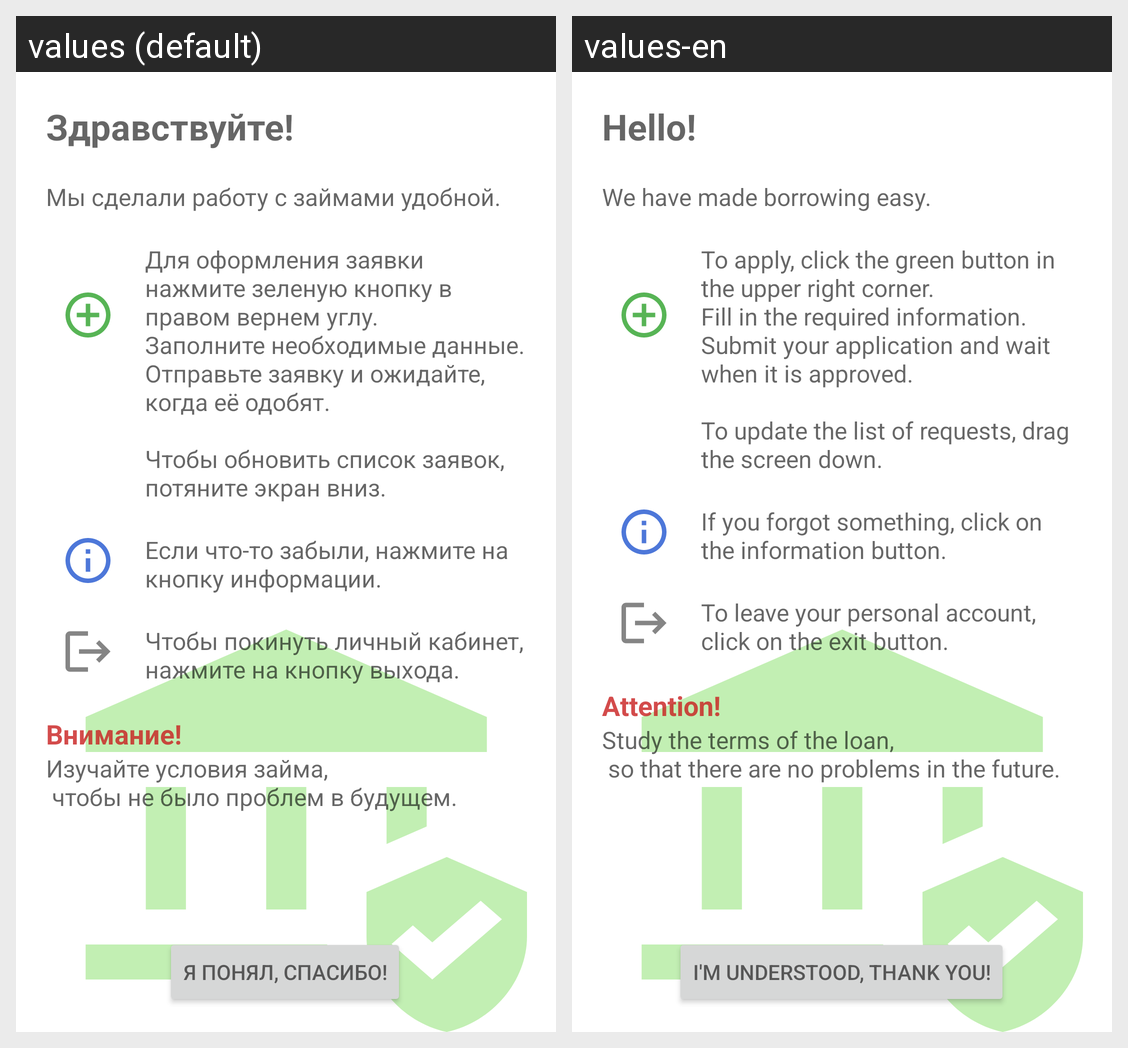

The Android screen above is rendered under two locales of the same app. Produce the string resources it draws, with the default and per-locale values.
Android screen res/layout/info_app_fragment.xml rendered under 2 locales, left to right: values (default), values-en. Device: Nexus 5 (rendered at 1080×1920; each locale shown at half size, 540×960, under a caption strip naming it); theme Theme.Loan_app.
Strings drawn on this screen, with the default value and each locale's value (text and hints the layout hard-codes, and strings that could not be matched under every locale, appear in the picture but are not listed):

textHello
  values: Здравствуйте!
  values-en: Hello!

textInfo
  values: Мы сделали работу с займами удобной.
  values-en: We have made borrowing easy.

textInfoAdd
  values: Для оформления заявки нажмите зеленую кнопку в правом вернем углу. 
      Заполните необходимые данные. 
      Отправьте заявку и ожидайте, 
      когда её одобят. 
      
      Чтобы обновить список заявок, потяните экран вниз.
  values-en: To apply, click the green button in the upper right corner. 
      Fill in the required information. 
      Submit your application and wait 
      when it is approved. 
      
      To update the list of requests, drag the screen down.

textInfoInfo
  values: Если что-то забыли, нажмите на кнопку информации.
  values-en: If you forgot something, click on the information button.

textLogOut
  values: Чтобы покинуть личный кабинет, нажмите на кнопку выхода.
  values-en: To leave your personal account, click on the exit button.

textAttention
  values: Внимание!
  values-en: Attention!

textAttentionMessage
  values: Изучайте условия займа, 
       чтобы не было проблем в будущем.
  values-en: Study the terms of the loan, 
       so that there are no problems in the future.

textUnderstand
  values: Я понял, спасибо!
  values-en: I'm understood, thank you!
